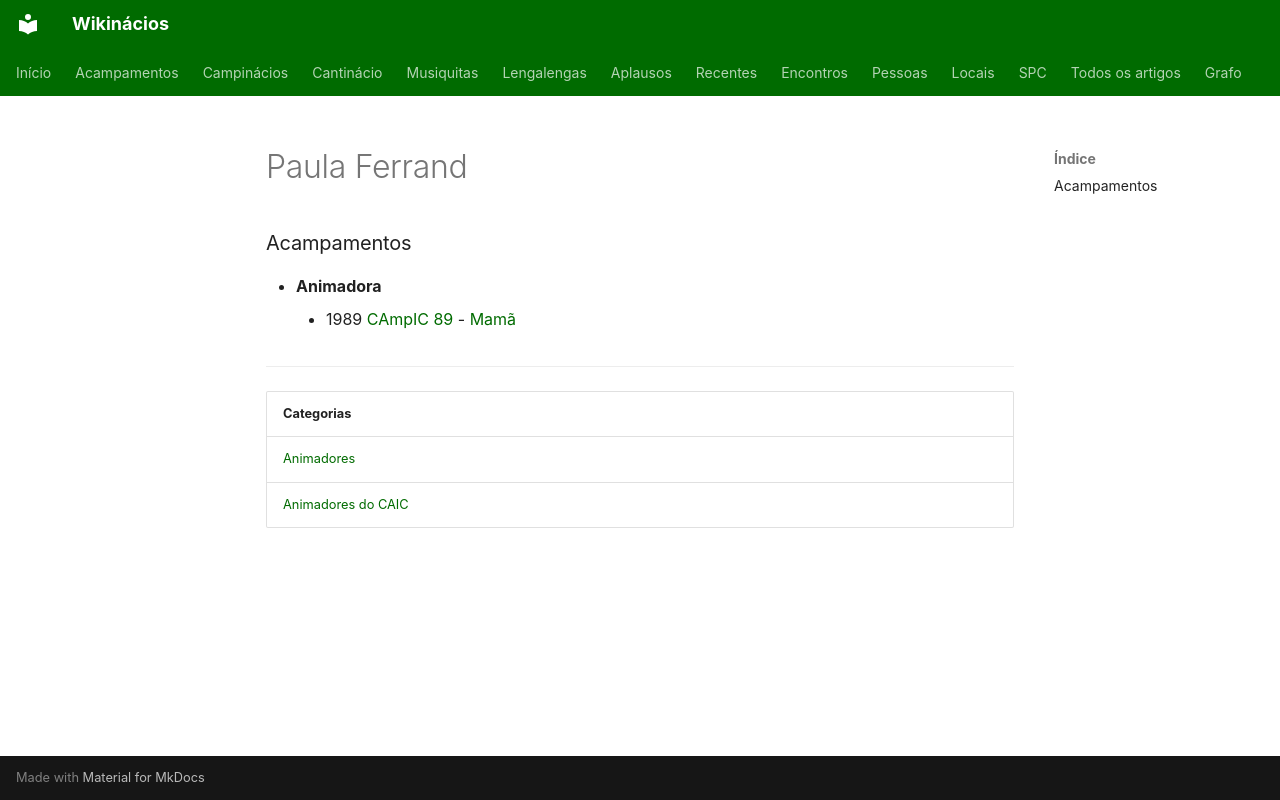

repository: neteinstein/Campinacios · page: Pessoas/P/Paula Ferrand.html · generator: mkdocs

# Paula Ferrand

### Acampamentos

- **Animadora**
    - 1989 [CAmpIC 89](../../Acampamentos/1989/CAmpIC%2089.md) - [Mamã](../../Cargos/Mam%C3%A3.md)

---

| Categorias |
| --- |
| [Animadores](../../Categorias/Animadores.md) |
| [Animadores do CAIC](../../Categorias/Animadores%20do%20CAIC.md) |
